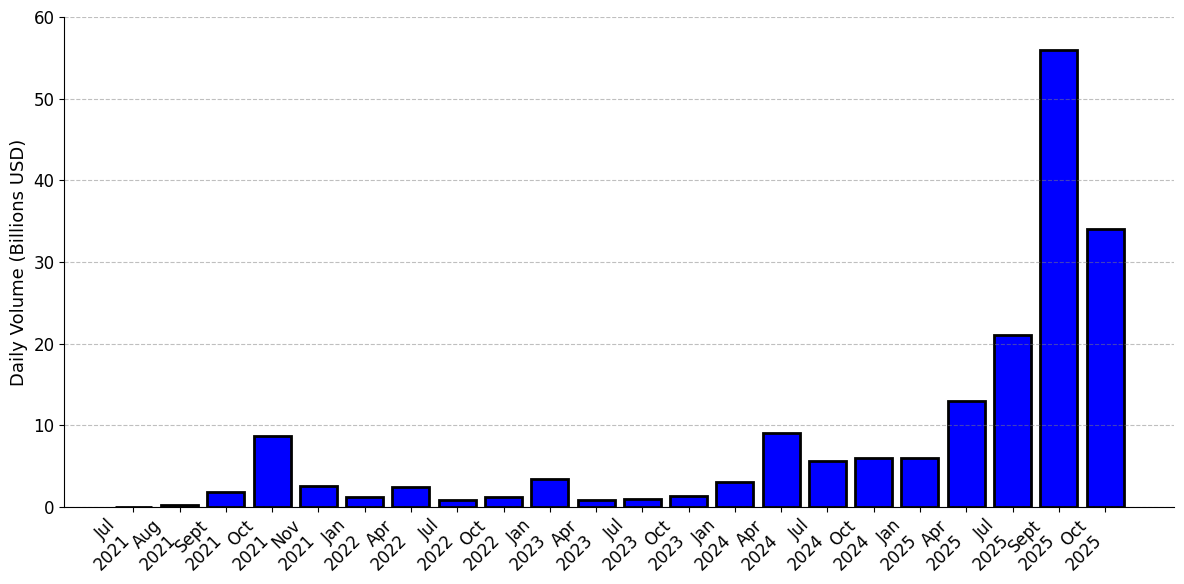

Source code (Python):
import matplotlib.pyplot as plt
import numpy as np

# Perpetuals Volume Data
dates = ['Jul\n2021',
         'Aug\n2021' ,
         'Sept\n2021',
         'Oct\n2021', 
         'Nov\n2021', 
         'Jan\n2022', 
         'Apr\n2022', 
         'Jul\n2022', 
         'Oct\n2022', 
         'Jan\n2023', 
         'Apr\n2023', 
         'Jul\n2023', 
         'Oct\n2023', 
         'Jan\n2024', 
         'Apr\n2024', 
         'Jul\n2024', 
         'Oct\n2024', 
         'Jan\n2025', 
         'Apr\n2025', 
         'Jul\n2025', 
         'Sept\n2025', 
         'Oct\n2025']

volumes = [0.022, 
           0.18, 
           1.8, 
           8.7, 
           2.6,
           1.2, 
           2.4, 
           0.9,
           1.19,
           3.4,
           0.8,
           1,
           1.29,
           3,
           9,
           5.6,
           6,
           6,
           13,
           21,
           56,
           34
           ]

plt.figure(figsize=(12, 6), facecolor='white')
plt.rcParams['font.family'] = 'serif'
plt.rcParams['font.serif'] = ['Times New Roman']
plt.rcParams['font.size'] = 12

# Plot bar chart
x_pos = np.arange(len(dates))
plt.bar(x_pos, volumes, color='blue', edgecolor='black', linewidth=2, width=0.8)

# Grid
plt.grid(True, linestyle='--', alpha=0.5, color='gray', axis='y')

# Labels and ticks
plt.xticks(x_pos, dates, rotation=45, ha='right')
plt.ylabel('Daily Volume (Billions USD)', fontsize=13)
plt.ylim(0, 60)

ax = plt.gca()
ax.spines['top'].set_visible(False)
ax.spines['right'].set_visible(False)

# Tight layout
plt.tight_layout()

# Save figure
plt.savefig('perps_volume_chart.png', dpi=300, bbox_inches='tight', facecolor='white')
print("Perpetuals chart saved as 'perps_volume_chart.png'")

# Display
plt.show()
